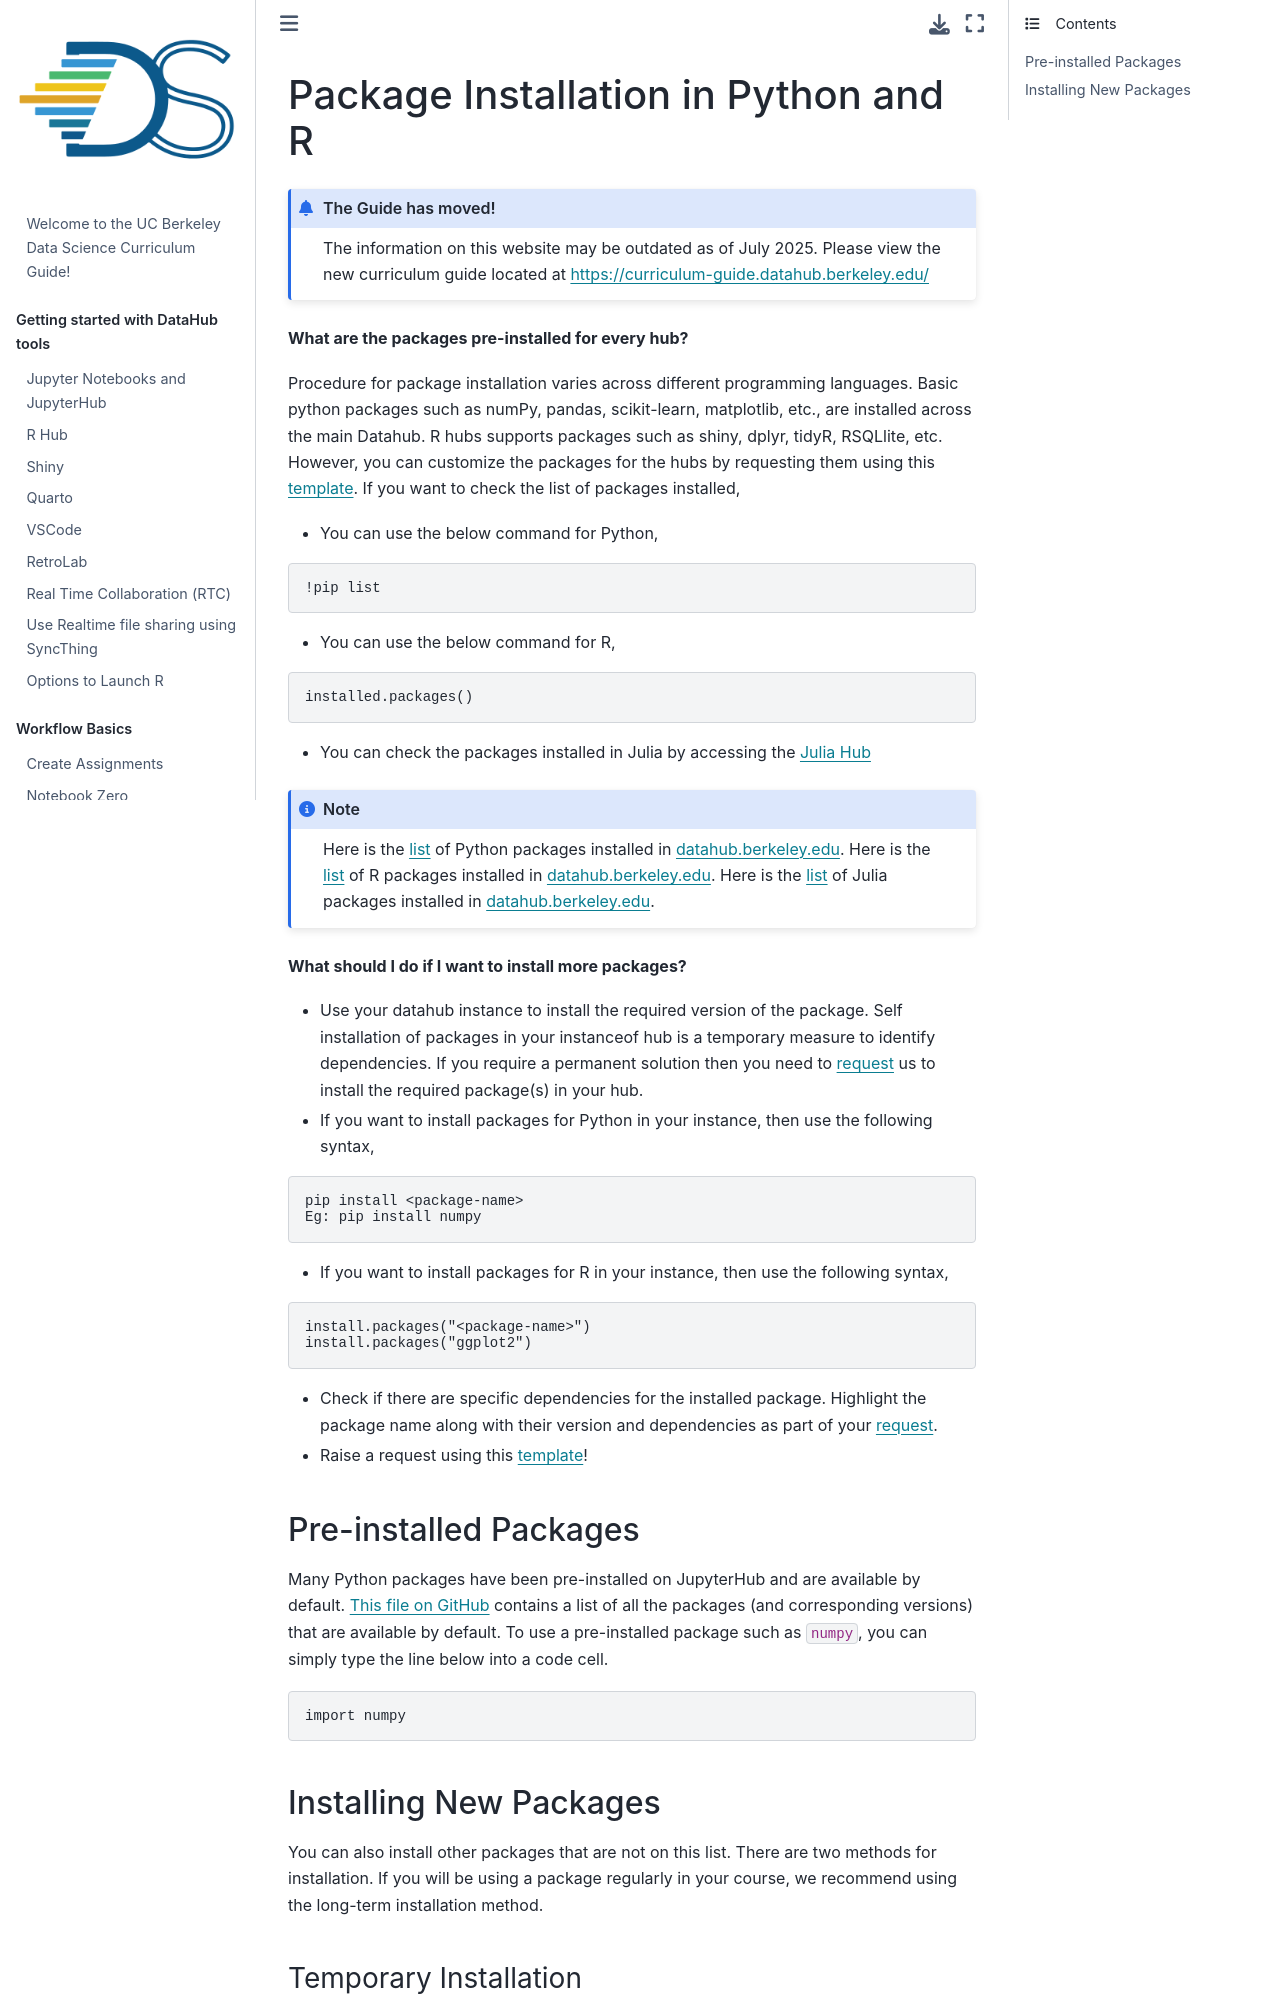

repository: ds-modules/curriculum-guide · page: technology/jupyter/install-packages.html · generator: jekyll

# Package Installation in Python and R

:::{admonition} The Guide has moved!
The information on this website may be outdated as of July 2025. Please view the new curriculum guide located at [https://curriculum-guide.datahub.berkeley.edu/](https://curriculum-guide.datahub.berkeley.edu/)
:::

**What are the packages pre-installed for every hub?**

Procedure for package installation varies across different programming languages. Basic python packages such as numPy, pandas, scikit-learn, matplotlib, etc., are installed across the main Datahub. R hubs supports packages such as shiny, dplyr, tidyR, RSQLlite, etc. However, you can customize the packages for the hubs by requesting them using this [template](https://github.com/berkeley-dsep-infra/datahub/issues/new?assignees=&labels=support&template=datahub-package-addition---change-request.md&title=Request+python+package+X+for+class+Y).
If you want to check the list of packages installed,
- You can use the below command for Python,

```python
!pip list
```
- You can use the below command for R,

```python
installed.packages()
```
- You can check the packages installed in Julia by accessing the [Julia Hub](http://julia.datahub.berkeley.edu/)

```{note}
Here is the [list](https://github.com/berkeley-dsep-infra/datahub/blob/staging/deployments/datahub/images/default/requirements.txt) of Python packages installed in datahub.berkeley.edu. Here is the [list](https://github.com/berkeley-dsep-infra/datahub/blob/staging/deployments/datahub/images/default/install.R) of R packages installed in datahub.berkeley.edu. Here is the [list](https://github.com/berkeley-dsep-infra/datahub/blob/staging/deployments/julia/image/install-julia-packages.jl) of Julia packages installed in datahub.berkeley.edu.
```

**What should I do if I want to install more packages?**

- Use your datahub instance to install the required version of the package. Self installation of packages in your instanceof hub is a temporary measure to identify dependencies. If you require a permanent solution then you need to [request](https://github.com/berkeley-dsep-infra/datahub/issues/new?assignees=&labels=support&template=datahub-package-addition---change-request.md&title=Request+python+package+X+for+class+Y) us to install the required package(s) in your hub.

- If you want to install packages for Python in your instance, then use the following syntax,

```python
pip install <package-name>
Eg: pip install numpy
```

- If you want to install packages for R in your instance, then use the following syntax,

```python
install.packages("<package-name>")
install.packages("ggplot2")
```
- Check if there are specific dependencies for the installed package. Highlight the package name along with their version and dependencies as part of your [request](https://github.com/berkeley-dsep-infra/datahub/issues/new?assignees=&labels=support&template=datahub-package-addition---change-request.md&title=Request+python+package+X+for+class+Y).

- Raise a request using this [template](https://github.com/berkeley-dsep-infra/datahub/issues/new?assignees=&labels=support&template=datahub-package-addition---change-request.md&title=Request+python+package+X+for+class+Y)!

### Pre-installed Packages

Many Python packages have been pre-installed on JupyterHub and are available by default. [This file on GitHub](https://github.com/berkeley-dsep-infra/datahub/blob/prod/user-image/requirements.txt) contains a list of all the packages \(and corresponding versions\) that are available by default. To use a pre-installed package such as `numpy`, you can simply type the line below into a code cell.

```
import numpy
```

### Installing New Packages

You can also install other packages that are not on this list. There are two methods for installation. If you will be using a package regularly in your course, we recommend using the long-term installation method.
